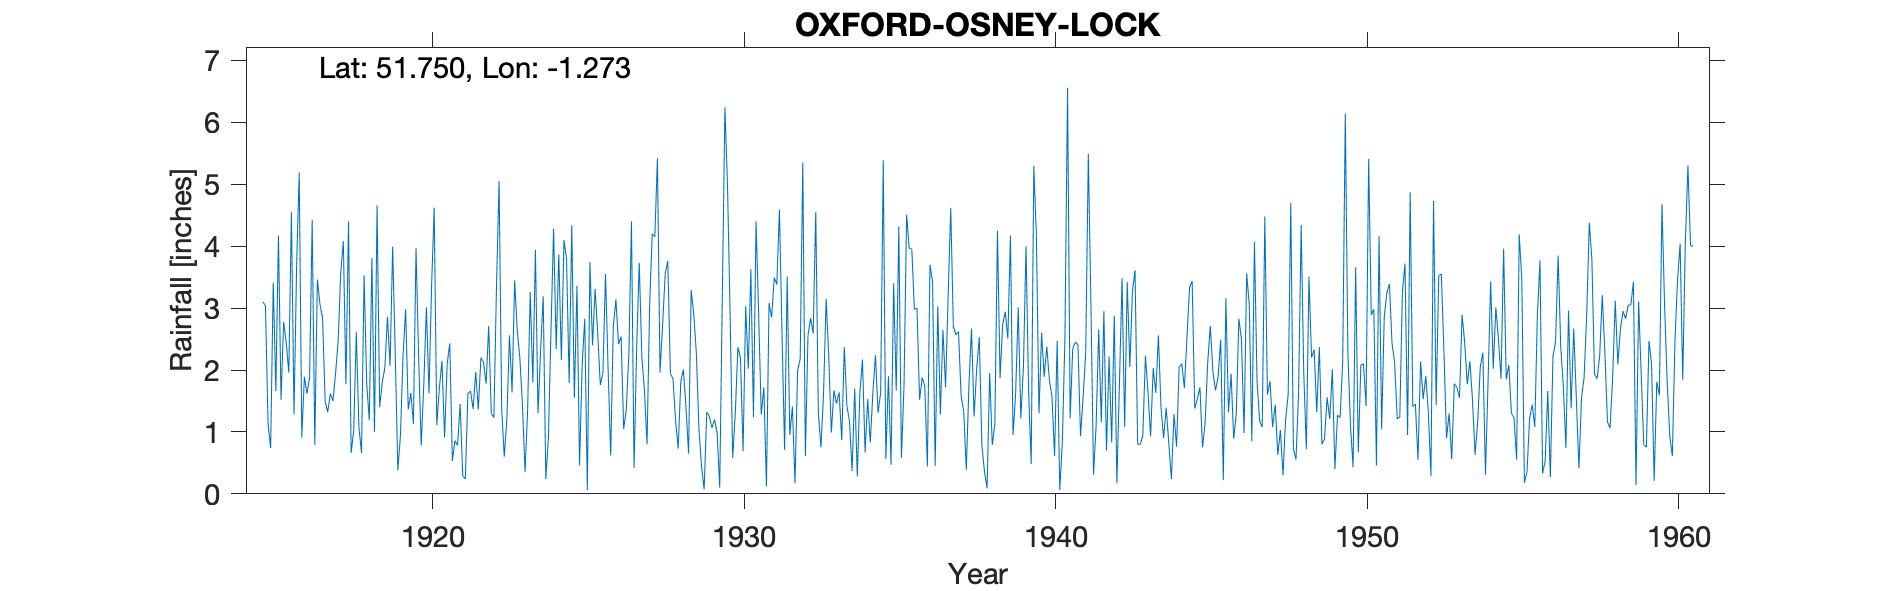

Source data for this figure (header and first rows):
OXFORD-OSNEY-LOCK, , , , , , , , , , , , , , , , , , , , , , , 
Grid ref, SP503059, Long, -1.273, Lat, 51.75, Elevation, 180, ft, , , , , , , , , , , , , , , 
Station no, 1050, , , , , , , , , , , , , , , , , , , , , , 
, 1910, 1911, 1912, 1913, 1914, 1915, 1916, 1917, 1918, 1919, 1920, 1921, 1922, 1923, 1924, 1925, 1926, 1927, 1928, 1929, 1930, 1931, 1932
January, , , , , , 3.1, 1.28, 1.49, 2.61, 2.86, 2.23, 2.43, 2.2, 1.64, 3.19, 1.55, 3.55, 2.35, 3.76, 1.05, 2.9, 1.28, 1.41
February, , , , , , 3.04, 3.68, 1.32, 1.08, 2.07, 0.78, 0.53, 2.13, 3.45, 0.24, 3.36, 2.02, 3.73, 1.94, 0.44, 0.58, 1.72, 0.17
March, , , , , , 1.13, 5.19, 1.62, 0.66, 3.99, 1.77, 0.86, 1.78, 2.63, 0.9, 0.46, 0.62, 2.2, 1.86, 0.07, 1.3, 0.12, 1.99
April, , , , , , 0.74, 0.91, 1.5, 3.53, 2.26, 3.01, 0.78, 2.71, 2.2, 2.64, 2.07, 2.7, 1.68, 1.18, 1.32, 2.37, 3.08, 2.18
May, , , , , , 3.41, 1.89, 1.94, 1.78, 0.38, 1.62, 1.45, 1.3, 1.44, 4.28, 2.83, 3.14, 0.8, 0.73, 1.25, 2.19, 2.85, 5.35
June, , , , , , 1.66, 1.62, 2.47, 1.19, 0.94, 3.36, 0.29, 1.23, 0.35, 2.34, 0.06, 2.42, 3.04, 1.81, 1.07, 0.69, 3.49, 0.61
July, , , , , , 4.17, 1.88, 3.57, 3.81, 2.23, 4.62, 0.24, 3.35, 1.36, 3.87, 3.74, 2.54, 4.2, 2.01, 1.2, 3.03, 3.38, 2.56
August, , , , , , 1.52, 4.42, 4.08, 1, 2.98, 1.11, 1.62, 5.05, 3.26, 2.16, 2.4, 1.05, 4.15, 1.4, 0.99, 2.02, 4.59, 2.84
September, , , , , , 2.78, 0.79, 1.77, 4.66, 1.36, 1.71, 1.66, 1.37, 1.8, 4.1, 3.31, 1.36, 5.42, 0.65, 0.1, 3.63, 2.57, 2.59
October, , , , , , 2.44, 3.46, 4.4, 1.4, 1.63, 2.15, 1.37, 0.6, 3.94, 3.79, 2.59, 2.26, 1.96, 3.29, 3.18, 1.24, 0.71, 4.55
November, , , , , , 1.96, 3.06, 0.66, 1.8, 1.13, 0.91, 1.97, 1.21, 1.3, 1.79, 1.76, 4.4, 2.73, 2.9, 6.24, 4.4, 3.51, 1.3
December, , , , , , 4.55, 2.84, 1.02, 2.04, 3.97, 2.1, 1.36, 2.56, 2.33, 4.34, 1.95, 0.42, 3.56, 2.27, 4.99, 2.9, 0.95, 0.75
Total, , , , , , 30.5, 31.02, 25.84, 25.56, 25.8, 25.37, 14.56, 25.49, 25.7, 33.64, 26.08, 26.48, 35.82, 23.8, 21.9, 27.25, 28.25, 26.3
